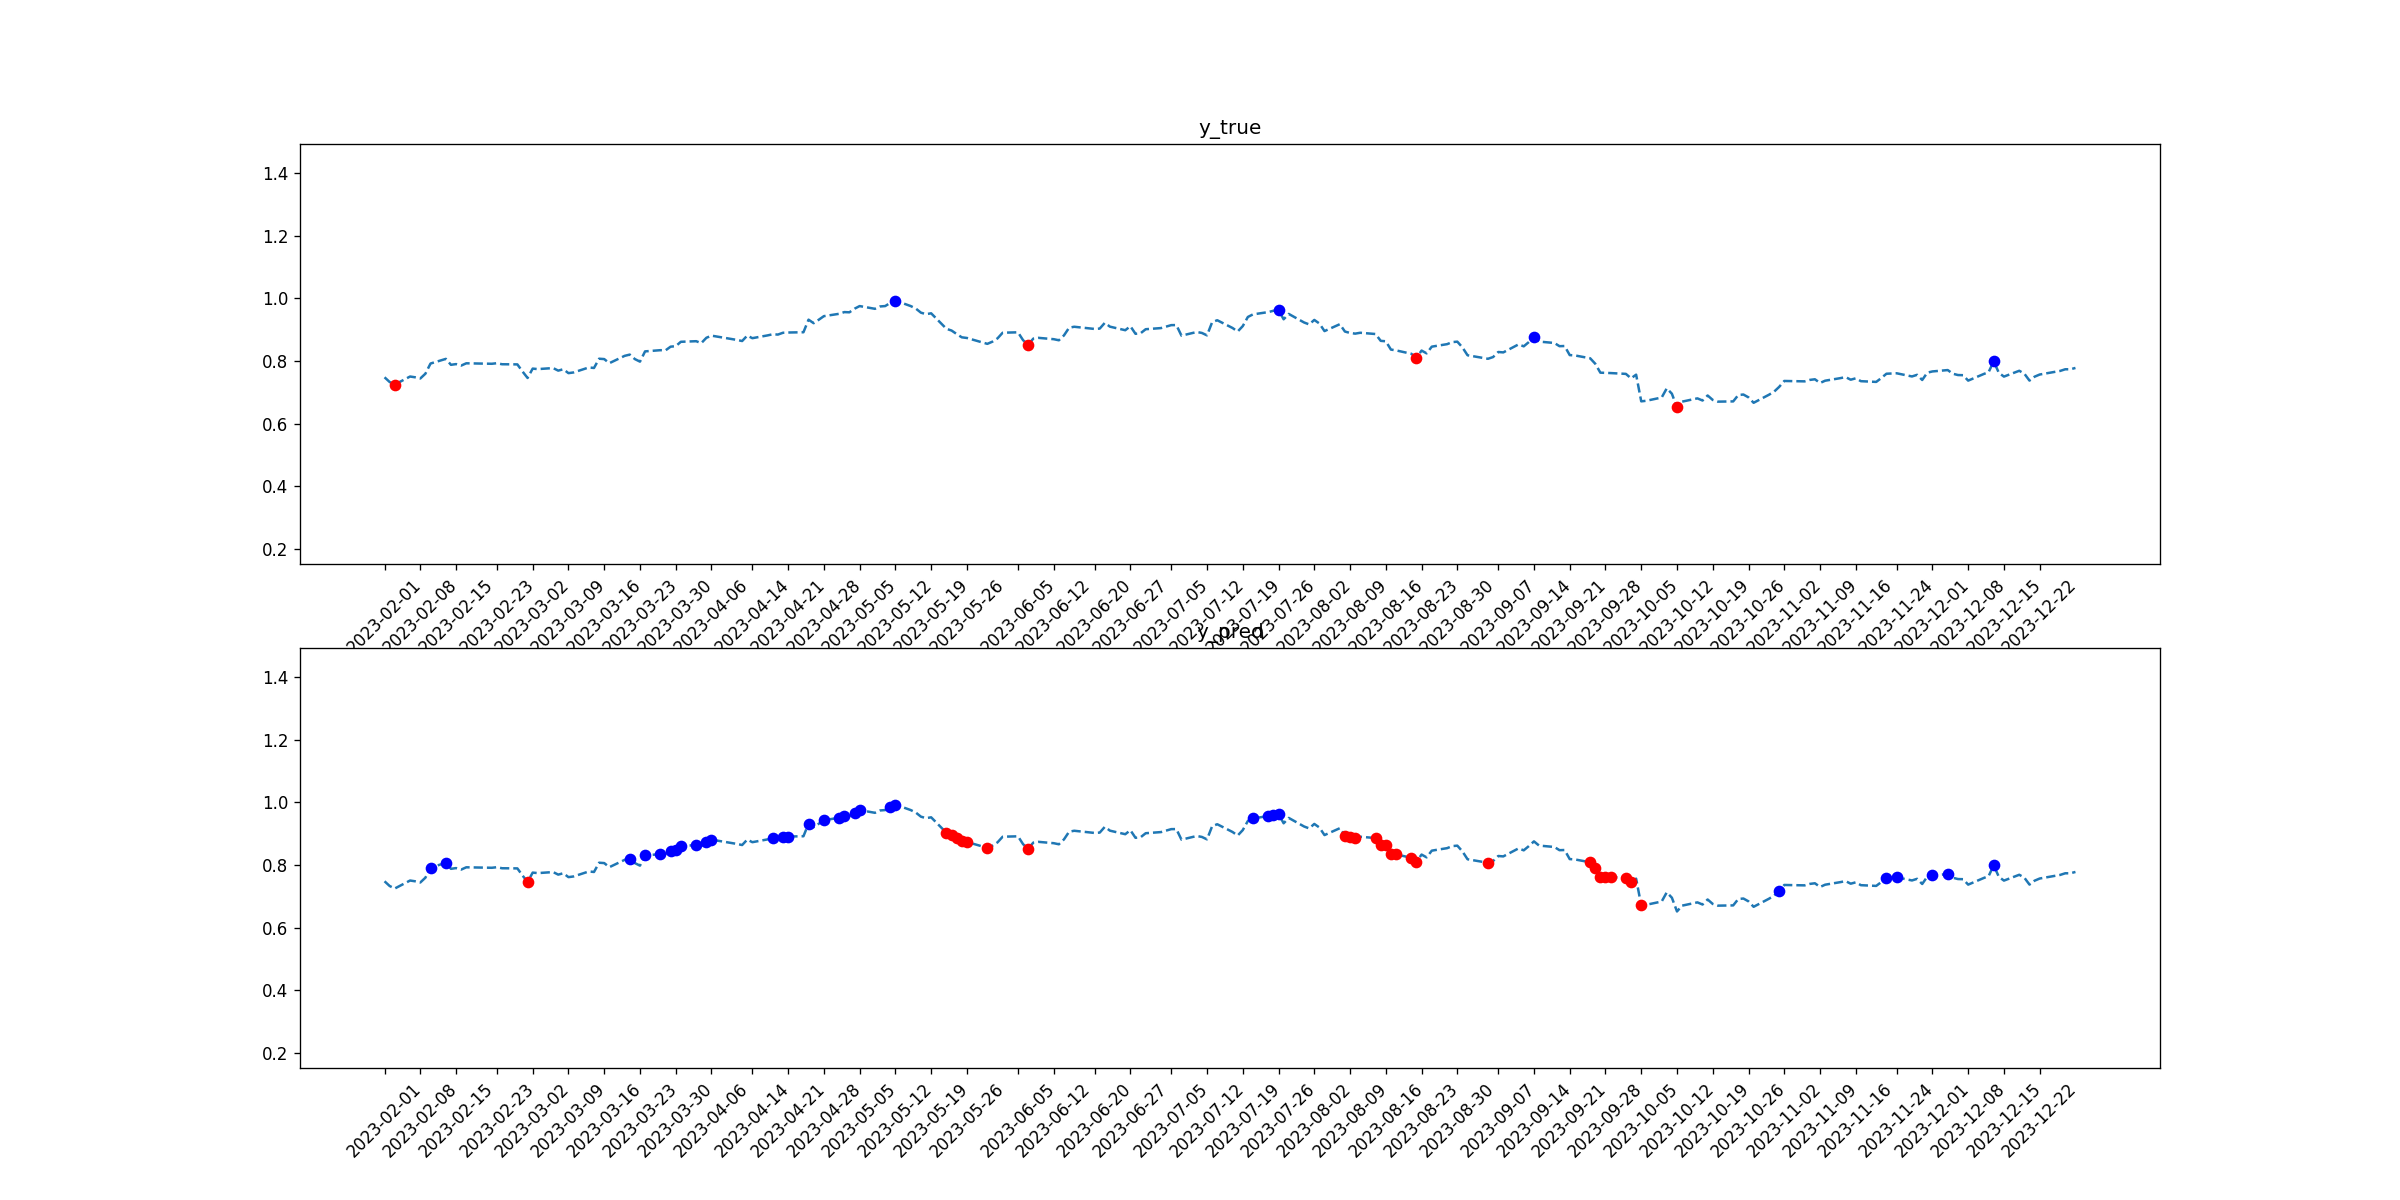

The file beside this chart, header and first rows:
tid, symbol, close, target_1, pred_1, target_2, pred_2
2023-02-01, PEP, 0.7476, 0, 0, 0, 0
2023-02-02, PEP, 0.7326, 0, 0, 0, 0
2023-02-03, PEP, 0.7245, 0, 0, 1, 0
2023-02-06, PEP, 0.7501, 0, 0, 0, 0
2023-02-07, PEP, 0.7476, 0, 0, 0, 0
2023-02-08, PEP, 0.7438, 0, 0, 0, 0
2023-02-09, PEP, 0.7592, 0, 0, 0, 0
2023-02-10, PEP, 0.7916, 0, 1, 0, 0
2023-02-13, PEP, 0.8064, 0, 1, 0, 0
2023-02-14, PEP, 0.7875, 0, 0, 0, 0
2023-02-15, PEP, 0.7898, 0, 0, 0, 0
2023-02-16, PEP, 0.785, 0, 0, 0, 0
2023-02-17, PEP, 0.7923, 0, 0, 0, 0
2023-02-21, PEP, 0.7914, 0, 0, 0, 0
2023-02-22, PEP, 0.7908, 0, 0, 0, 0
2023-02-23, PEP, 0.7926, 0, 0, 0, 0
2023-02-24, PEP, 0.7893, 0, 0, 0, 0
2023-02-27, PEP, 0.7888, 0, 0, 0, 0
2023-02-28, PEP, 0.7663, 0, 0, 0, 0
2023-03-01, PEP, 0.7455, 0, 0, 0, 1
2023-03-02, PEP, 0.7754, 0, 0, 0, 0
2023-03-03, PEP, 0.7738, 0, 0, 0, 0
2023-03-06, PEP, 0.7771, 0, 0, 0, 0
2023-03-07, PEP, 0.7689, 0, 0, 0, 0
2023-03-08, PEP, 0.7734, 0, 0, 0, 0
2023-03-09, PEP, 0.7609, 0, 0, 0, 0
2023-03-10, PEP, 0.7631, 0, 0, 0, 0
2023-03-13, PEP, 0.7791, 0, 0, 0, 0
2023-03-14, PEP, 0.7774, 0, 0, 0, 0
2023-03-15, PEP, 0.8069, 0, 0, 0, 0
2023-03-16, PEP, 0.8058, 0, 0, 0, 0
2023-03-17, PEP, 0.7926, 0, 0, 0, 0
2023-03-20, PEP, 0.8161, 0, 0, 0, 0
2023-03-21, PEP, 0.8201, 0, 1, 0, 0
2023-03-22, PEP, 0.8058, 0, 0, 0, 0
2023-03-23, PEP, 0.7976, 0, 0, 0, 0
2023-03-24, PEP, 0.8304, 0, 1, 0, 0
2023-03-27, PEP, 0.8342, 0, 1, 0, 0
2023-03-28, PEP, 0.8336, 0, 0, 0, 0
2023-03-29, PEP, 0.8455, 0, 1, 0, 0
2023-03-30, PEP, 0.847, 0, 1, 0, 0
2023-03-31, PEP, 0.861, 0, 1, 0, 0
2023-04-03, PEP, 0.8629, 0, 1, 0, 0
2023-04-04, PEP, 0.8567, 0, 0, 0, 0
2023-04-05, PEP, 0.8738, 0, 1, 0, 0
2023-04-06, PEP, 0.8806, 0, 1, 0, 0
2023-04-10, PEP, 0.8696, 0, 0, 0, 0
2023-04-11, PEP, 0.8669, 0, 0, 0, 0
2023-04-12, PEP, 0.8635, 0, 0, 0, 0
2023-04-13, PEP, 0.8808, 0, 0, 0, 0
2023-04-14, PEP, 0.8725, 0, 0, 0, 0
2023-04-17, PEP, 0.8815, 0, 0, 0, 0
2023-04-18, PEP, 0.8851, 0, 1, 0, 0
2023-04-19, PEP, 0.8841, 0, 0, 0, 0
2023-04-20, PEP, 0.8899, 0, 1, 0, 0
2023-04-21, PEP, 0.8906, 0, 1, 0, 0
2023-04-24, PEP, 0.8915, 0, 0, 0, 0
2023-04-25, PEP, 0.9316, 0, 1, 0, 0
2023-04-26, PEP, 0.9205, 0, 0, 0, 0
2023-04-27, PEP, 0.9315, 0, 0, 0, 0
... 170 more rows
